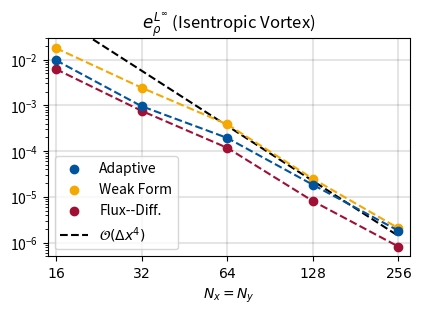

Source code (Python): (Note: this script raises an exception after producing the figure.)
#!/usr/bin/python3

import matplotlib.pyplot as plt
import matplotlib
import numpy as np

N = [16.0, 32.0, 64.0, 128.0, 256.0]
LInfErr_AVI = [9.67e-03, 9.58e-04, 1.94e-04, 1.84e-05, 1.82e-06]

LInfErr_WF = [1.78e-02, 2.43e-03, 3.84e-04, 2.49e-05, 2.06e-06]

LInfErr_FD = [6.18e-03, 7.58e-04, 1.18e-04, 8.10e-06, 8.19e-07]

GoldenRatio = (1 + 5 ** 0.5) / 2

InchesX = 4.33071 # = 11 cm = 0.75 * textwidth (in current document)
InchesY = InchesX / GoldenRatio
#fig, ax = plt.subplots(figsize = (InchesX, InchesY) )
fig, ax = plt.subplots()

RWTH_Blue_RGB   = [(0, 84/256, 159/256)]
RWTH_Orange_RGB = [(246/256, 169/256, 0)]
RWTH_Green_RGB  = [(70/256, 171/256, 39/256)]
RWTH_Red_RGB    = [(204/256, 7/256, 30/256)]
RWTH_Petrol_RGB = [(0/256, 156/256, 161/256)]
RWTH_Yellow_RGB = [(225/256, 237/256, 0/256)]
RWTH_Purple_RGB = [(97/256, 33/256, 88/256)]
RWTH_Carmine_RGB = [(161/256, 16/256, 53/256)]

### ACTUAL PLOTTING ###

ax.scatter(N, LInfErr_AVI, label = r'Adaptive', color = RWTH_Blue_RGB, zorder = 3)
ax.plot(N, LInfErr_AVI, color = RWTH_Blue_RGB[0], linestyle='dashed', zorder = 3)

ax.scatter(N, LInfErr_WF, label = r'Weak Form', color = RWTH_Orange_RGB, zorder = 2)
ax.plot(N, LInfErr_WF, color = RWTH_Orange_RGB[0], linestyle='dashed', zorder = 2)

ax.scatter(N, LInfErr_FD, label = r'Flux--Diff.', color = RWTH_Carmine_RGB, zorder = 2)
ax.plot(N, LInfErr_FD, color = RWTH_Carmine_RGB[0], linestyle='dashed', zorder = 2)

ax.loglog(N, np.multiply(6e3, np.power(N, -4) ), linestyle='dashed', zorder = 1,
            label = r'$\mathcal{O}\left(\Delta x^4\right)$',
            color = 'black') # Order two line fitted

# Turn on logscale (no native support for logarithmic scatter)
ax.set_yscale('log')
ax.set_xscale('log')
ax.set_xlabel(r'$N_x = N_y$')

### LIMITS SECTION ###
eps_x = 0.1
ax.set_xlim([15, 280])

ax.set_ylim([5e-7, 0.03])

### GRID SECTION ###
ax.grid(axis ='both', which='major', alpha=0.1, linewidth = 1.5, color ='black')
ax.set_axisbelow(True)  # Hide grid behind bars

### LEGEND SECTION ###
ax.legend(loc = "lower left")

### TICKS SECTION ###

ax.set_xticks(N)

ax.get_xaxis().set_major_formatter(matplotlib.ticker.ScalarFormatter())

ax.get_xaxis().set_tick_params(which='minor', size=0)
ax.get_xaxis().set_tick_params(which='minor', width=0) 

ax.set_xticklabels([r"$16$", r"$32$", r"$64$", r"$128$", r"$256$"])

# Make bounding lines thicker
'''
for axis in ['top','bottom','left','right']:
    ax.spines[axis].set_linewidth(2)
'''

### TITLE SECTION ###
plt.title(r"$e^{L^\infty}_\rho$ (Isentropic Vortex)")

# Scale while preserving aspect ratio
width, height = fig.get_size_inches()
factor = InchesX / width
fig.set_size_inches(width * factor, height * factor)

plt.tight_layout()  # Title, labels, ... to screen
plt.savefig('Convergence_IVA_LInf.pgf', bbox_inches = 'tight', pad_inches = 0)
plt.show()
